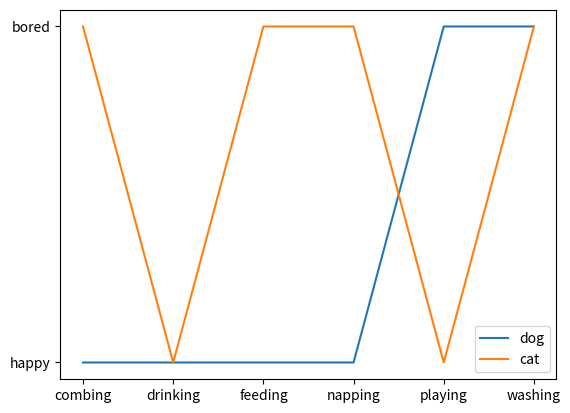

Generate this figure with matplotlib:
import matplotlib.pyplot as plt

cat = ["bored", "happy", "bored", "bored", "happy", "bored"]
dog = ["happy", "happy", "happy", "happy", "bored", "bored"]
activity = ["combing", "drinking", "feeding", "napping", "playing", "washing"]

plt.plot(activity, dog, label="dog")
plt.plot(activity, cat, label="cat")
plt.legend()
plt.show()